Labelled photos from "Final-400X", an image-classification folder in pratham-asthana/BCD. The possible labels are: benign, malignant.

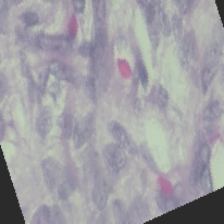
Label: benign

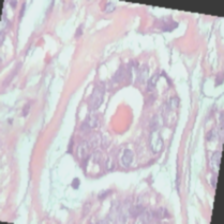
Label: benign

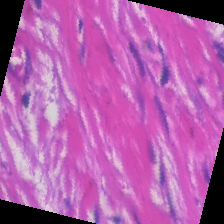
Label: malignant

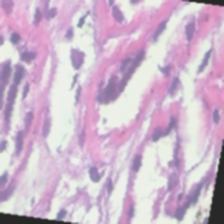
Label: benign

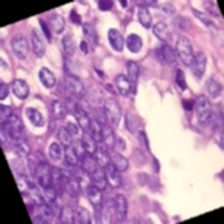
Label: benign

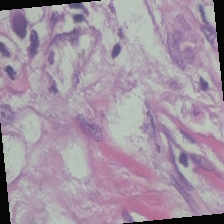
Label: malignant
